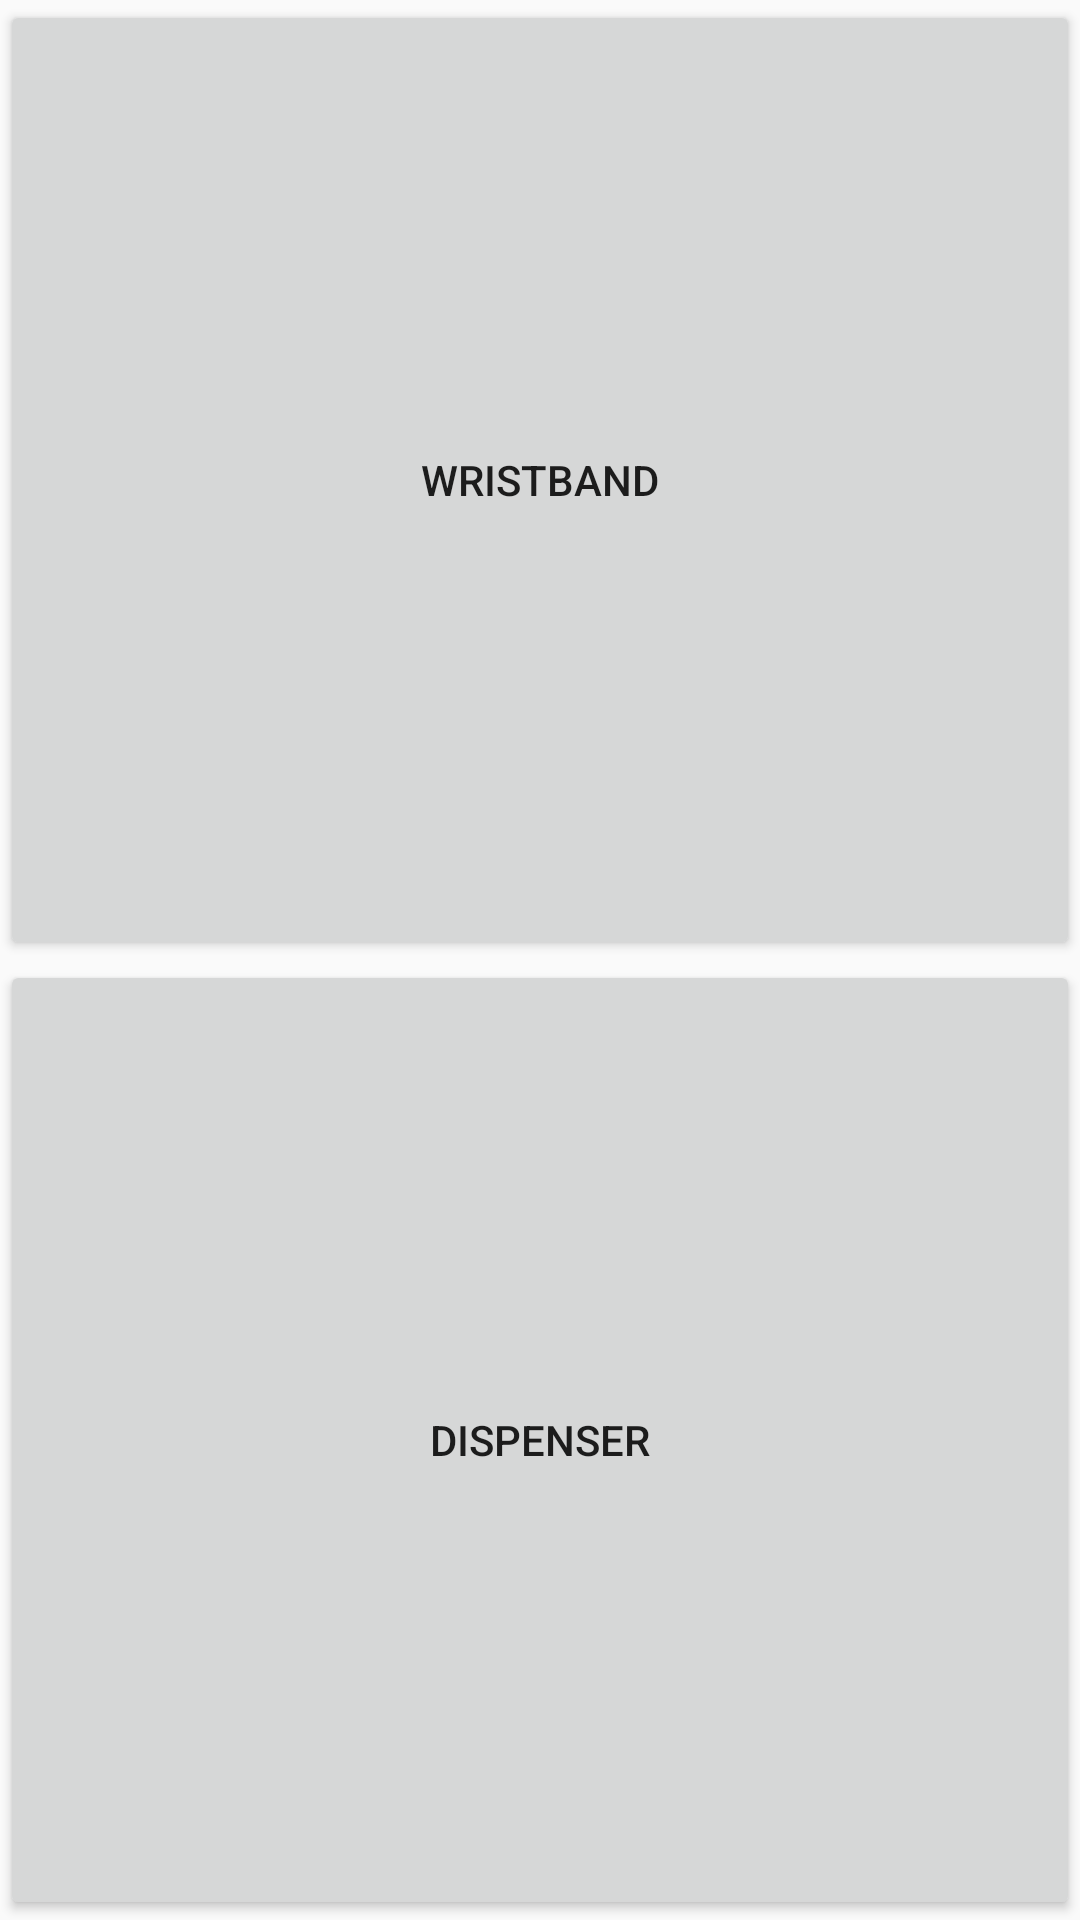

Here is an Android app screen rendered from its layout file. Give the layout XML and the strings, colors and styles it references.
<!-- AndroidManifest.xml: application theme Theme.Medistation_2 -->
<!-- res/layout/fragment_devices.xml -->
<?xml version="1.0" encoding="utf-8"?>

<LinearLayout xmlns:android="http://schemas.android.com/apk/res/android"
    android:orientation="vertical"
    android:layout_width="match_parent"
    android:layout_height="match_parent"
    android:weightSum="2">
    <LinearLayout
        android:layout_height="0dp"
        android:layout_width="match_parent"
        android:layout_weight="1" >
        <Button
            android:id="@+id/deviceWristbandButton"
            android:text="Wristband"
            android:layout_width="match_parent"
            android:layout_height="match_parent"/>
    </LinearLayout>

    <LinearLayout
        android:layout_height="0dp"
        android:layout_width="match_parent"
        android:layout_weight="1" >
        <Button
            android:id="@+id/deviceDispenserButton"
            android:text="Dispenser"
            android:layout_width="match_parent"
            android:layout_height="match_parent"/>
    </LinearLayout>
</LinearLayout>
<!-- resources referenced by this layout -->
<resources>
  <style name="Theme.Medistation_2" parent="Base.Theme.AppCompat.Light.DarkActionBar">
          
          <item name="colorPrimary">@color/purple_500</item>
          <item name="colorPrimaryVariant">@color/purple_700</item>
          <item name="colorOnPrimary">@color/white</item>
          
          <item name="colorSecondary">@color/teal_200</item>
          <item name="colorSecondaryVariant">@color/teal_700</item>
          <item name="colorOnSecondary">@color/black</item>
          
          <item name="android:statusBarColor" tools:targetApi="l">?attr/colorPrimaryVariant</item>
          
      </style>
  <!-- not gathered from this repository: default colours our renderer supplied (Android Studio template values) -->
  <color name="purple_500">#FF6200EE</color>
  <color name="purple_700">#FF3700B3</color>
  <color name="teal_200">#FF03DAC5</color>
  <color name="teal_700">#FF018786</color>
  <color name="black">#FF000000</color>
  <color name="white">#FFFFFFFF</color>
</resources>
